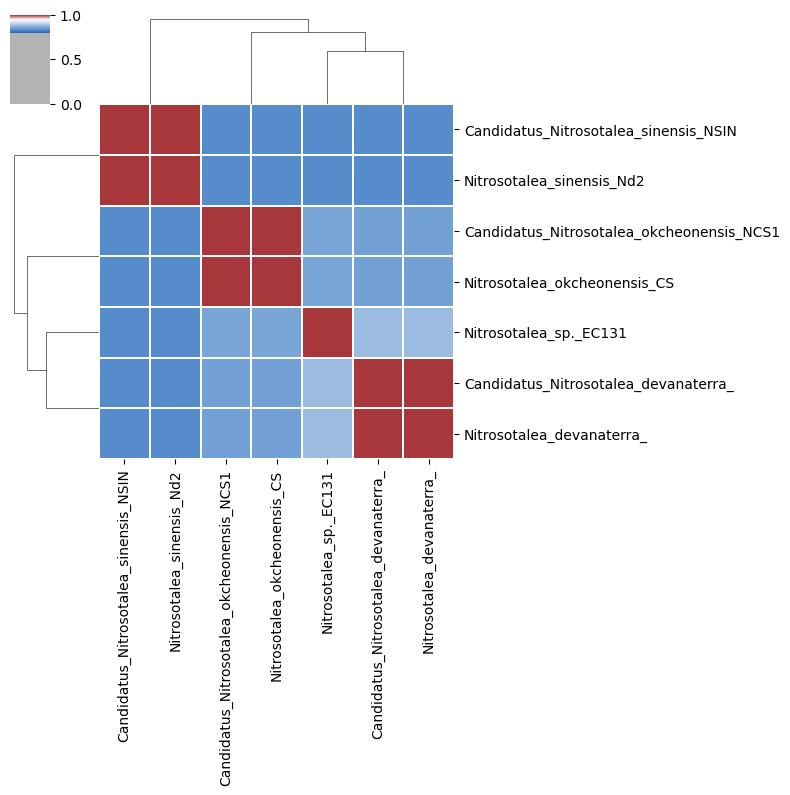

Source data for this figure (header and first rows):
	Candidatus_Nitrosotalea_sinensis_NSIN	Nitrosotalea_sinensis_Nd2	Candidatus_Nitrosotalea_okcheonensis_NCS…	Nitrosotalea_okcheonensis_CS	Nitrosotalea_sp._EC131	Candidatus_Nitrosotalea_devanaterra_	Nitrosotalea_devanaterra_
Candidatus_Nitrosotalea_sinensis_NSIN	1.0	1.0	0.8327	0.8327	0.8341	0.8339	0.8339
Nitrosotalea_sinensis_Nd2	1.0	1.0	0.8327	0.8327	0.8341	0.8339	0.8339
Candidatus_Nitrosotalea_okcheonensis_NCS…	0.8327	0.8327	1	1	0.8564	0.8532	0.8532
Nitrosotalea_okcheonensis_CS	0.8327	0.8327	1	1	0.8564	0.8532	0.8532
Nitrosotalea_sp._EC131	0.8341	0.8341	0.8564	0.8564	1.0	0.8819	0.8819
Candidatus_Nitrosotalea_devanaterra_	0.8339	0.8339	0.8531	0.8531	0.8818	1.0	1.0
Nitrosotalea_devanaterra_	0.8339	0.8339	0.8531	0.8531	0.8818	1.0	1.0
